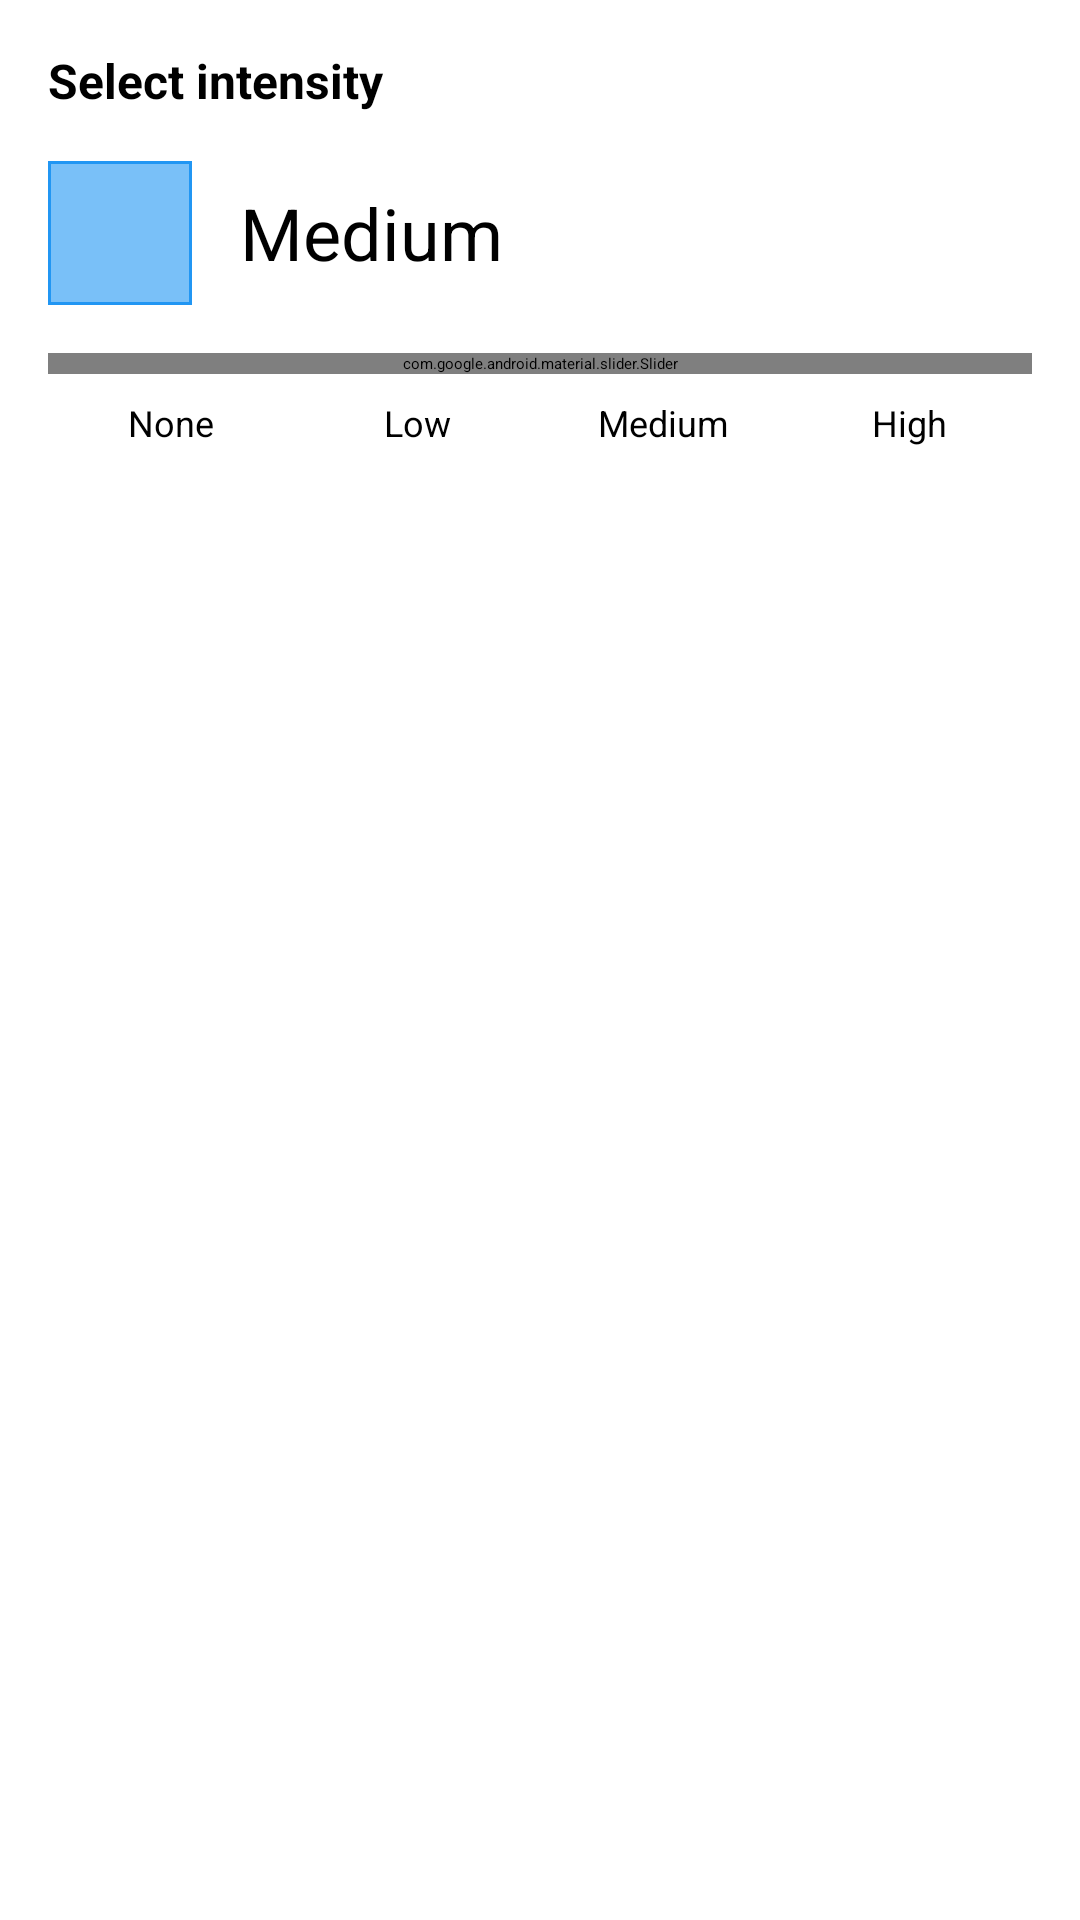

Here is an Android app screen rendered from its layout file. Give the layout XML and the strings, colors and styles it references.
<!-- AndroidManifest.xml: application theme Theme.MoodProject -->
<!-- res/layout/dialog_intensity.xml -->
<?xml version="1.0" encoding="utf-8"?>
<LinearLayout xmlns:android="http://schemas.android.com/apk/res/android"
    xmlns:app="http://schemas.android.com/apk/res-auto"
    android:layout_width="match_parent"
    android:layout_height="wrap_content"
    android:orientation="vertical"
    android:padding="16dp">

    <TextView
        android:layout_width="match_parent"
        android:layout_height="wrap_content"
        android:text="Select intensity"
        android:textSize="16sp"
        android:textStyle="bold"
        android:layout_marginBottom="16dp" />

    <LinearLayout
        android:layout_width="match_parent"
        android:layout_height="wrap_content"
        android:orientation="horizontal"
        android:gravity="center_vertical"
        android:layout_marginBottom="16dp">

        <View
            android:id="@+id/intensity_preview"
            android:layout_width="48dp"
            android:layout_height="48dp"
            android:layout_marginEnd="16dp"
            android:background="@drawable/intensity_medium" />

        <TextView
            android:id="@+id/intensity_label"
            android:layout_width="wrap_content"
            android:layout_height="wrap_content"
            android:text="Medium"
            android:textSize="24sp" />

    </LinearLayout>

    <com.google.android.material.slider.Slider
        android:id="@+id/intensity_slider"
        android:layout_width="match_parent"
        android:layout_height="wrap_content"
        android:valueFrom="0"
        android:valueTo="3"
        android:stepSize="1"
        app:labelBehavior="gone" />

    <LinearLayout
        android:layout_width="match_parent"
        android:layout_height="wrap_content"
        android:orientation="horizontal"
        android:layout_marginTop="8dp">

        <TextView
            android:layout_width="0dp"
            android:layout_height="wrap_content"
            android:layout_weight="1"
            android:text="None"
            android:textSize="12sp"
            android:gravity="center" />

        <TextView
            android:layout_width="0dp"
            android:layout_height="wrap_content"
            android:layout_weight="1"
            android:text="Low"
            android:textSize="12sp"
            android:gravity="center" />

        <TextView
            android:layout_width="0dp"
            android:layout_height="wrap_content"
            android:layout_weight="1"
            android:text="Medium"
            android:textSize="12sp"
            android:gravity="center" />

        <TextView
            android:layout_width="0dp"
            android:layout_height="wrap_content"
            android:layout_weight="1"
            android:text="High"
            android:textSize="12sp"
            android:gravity="center" />
    </LinearLayout>

</LinearLayout>
<!-- resources referenced by this layout -->
<resources>
  <!-- drawable intensity_medium (drawable) -->
  <?xml version="1.0" encoding="utf-8"?>
  <shape xmlns:android="http://schemas.android.com/apk/res/android"
      android:shape="rectangle">
      <solid android:color="#992196F3" />
      <stroke android:width="1dp" android:color="#2196F3" />
  </shape>
</resources>
